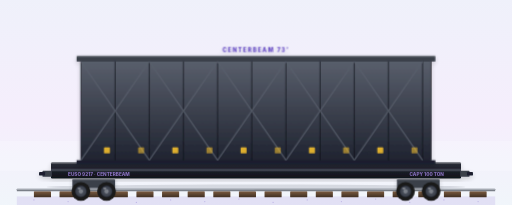
t = 0.00 s
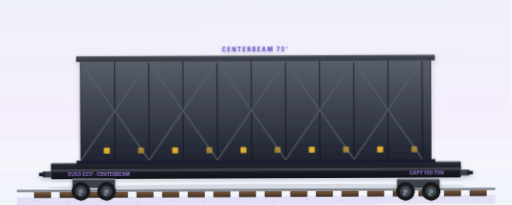
t = 1.90 s
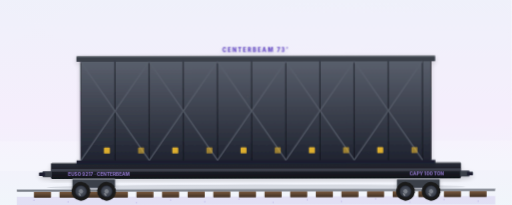
t = 3.30 s
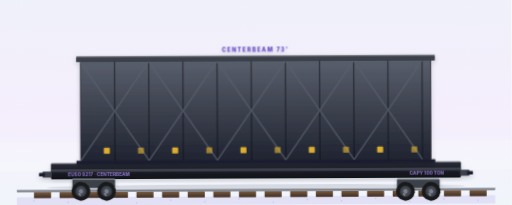
t = 4.70 s
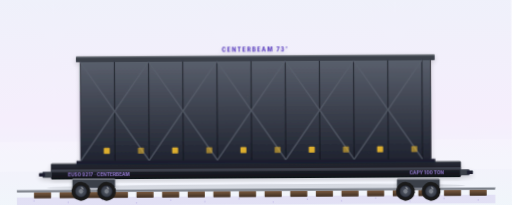
t = 6.80 s
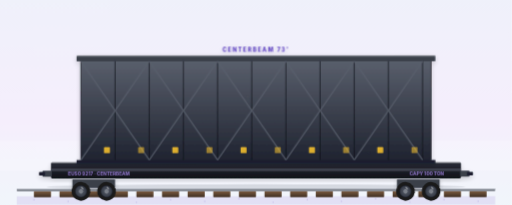
t = 8.20 s

The animated SVG that drew these frames (rendered in a browser with its animation timeline set to each time). Animation: 4 SMIL elements (animateTransform=4), 15 CSS @keyframes rules; frames cover the first 8.20 s, repeats indefinitely.

<?xml version="1.0" encoding="UTF-8"?>
<svg xmlns="http://www.w3.org/2000/svg"  width="1200" height="600" viewBox="0 50 1200 480" preserveAspectRatio="xMidYMid slice">
  <style><![CDATA[
    /* ========== RAIL JOINT CLACK-CLACK ========== */
    .rail-clack    { animation: rail-clack 0.6s ease-in-out infinite; }
    @keyframes rail-clack {
      0%,  50%, 100% { transform: translateY(0); }
      25%            { transform: translateY(-1px); }
      75%            { transform: translateY(-0.6px); }
    }
    .rail-yaw      { transform-origin: 600px 470px;
                      animation: rail-yaw 2.8s ease-in-out infinite; }
    @keyframes rail-yaw {
      0%, 100% { transform: rotate(0deg); }
      50%      { transform: rotate(-0.35deg); }
    }
    .container-settle { animation: container-settle 0.6s ease-in-out infinite -0.08s; }
    @keyframes container-settle {
      0%, 50%, 100% { transform: translateY(0); }
      25%           { transform: translateY(-0.6px); }
      75%           { transform: translateY(-0.3px); }
    }
    .spray         { animation: spray-kick 0.7s ease-out infinite; }
    .spray.b       { animation-delay: -0.3s; }
    .spray.c       { animation-delay: -0.5s; }
    @keyframes spray-kick {
      0%   { opacity: 0;    transform: translate(0,0)    scale(0.4); }
      20%  { opacity: 0.55; }
      100% { opacity: 0;    transform: translate(28px,-6px) scale(1.1); }
    }

    /* ========== ORIGINAL VOCAB ========== */
    .sheen { animation: sheen-sweep 5s ease-in-out infinite; transform-box: fill-box; }
    @keyframes sheen-sweep {
      0%   { transform: translateX(-300px); opacity: 0; }
      30%  { opacity: 0.5; }
      70%  { opacity: 0.5; }
      100% { transform: translateX(300px); opacity: 0; }
    }
    .wordmark { animation: wordmark-breath 6s ease-in-out infinite; }
    @keyframes wordmark-breath {
      0%, 100% { opacity: 0.85; }
      50%      { opacity: 1; }
    }
    .twist-lock { animation: twist-pulse 2.4s ease-in-out infinite; }
    @keyframes twist-pulse {
      0%, 100% { opacity: 0.85; }
      50%      { opacity: 1; }
    }
    .reporting { animation: reporting-fade 7s ease-in-out infinite; }
    @keyframes reporting-fade {
      0%, 100% { opacity: 0.78; }
      50%      { opacity: 0.95; }
    }
    .iso-code { animation: iso-fade 5s ease-in-out infinite; }
    @keyframes iso-fade {
      0%, 100% { opacity: 0.7; }
      50%      { opacity: 0.9; }
    }
    .chevron { animation: chevron-pulse 2.2s ease-in-out infinite; }
    @keyframes chevron-pulse {
      0%, 100% { opacity: 0.3; }
      50%      { opacity: 0.65; }
    }
    .sky-shimmer { animation: sky-drift 14s linear infinite; transform-box: fill-box; }
    @keyframes sky-drift {
      from { transform: translateX(-40px); opacity: 0.12; }
      50%  { opacity: 0.22; }
      to   { transform: translateX(40px); opacity: 0.12; }
    }
    .rail-line { stroke-dasharray: 40 0;
                  animation: rail-scroll 1.2s linear infinite; }
    @keyframes rail-scroll {
      from { stroke-dashoffset: 0; }
      to   { stroke-dashoffset: -100; }
    }
    .ballast { animation: ballast-drift 3s ease-in-out infinite; transform-box: fill-box; }
    @keyframes ballast-drift {
      0%, 100% { transform: translateX(0); opacity: 0.25; }
      50%      { transform: translateX(-8px); opacity: 0.32; }
    }
    /* ========== BRAND LOCKUP ========== */
    .brand-mark {
      transform-box: fill-box; transform-origin: center;
      animation: brand-pulse 3.6s ease-in-out infinite;
    }
    @keyframes brand-pulse {
      0%, 100% { transform: scale(1);    opacity: 0.92; }
      50%      { transform: scale(1.05); opacity: 1; }
    }
    .brand-word { animation: brand-word-breath 6s ease-in-out infinite; }
    @keyframes brand-word-breath {
      0%, 100% { opacity: 0.78; }
      50%      { opacity: 1; }
    }

    @media (prefers-reduced-motion: reduce) {
      .rail-clack, .rail-yaw, .container-settle, .spray,
      .sheen, .wordmark, .twist-lock, .reporting, .iso-code,
      .chevron, .sky-shimmer, .rail-line, .ballast, .brand-mark, .brand-word { animation: none !important; }
    }
  
    /* ========== DARK-MODE OVERRIDES (2026-05-16) ========== */
    @media (prefers-color-scheme: dark) {
      .sky-bg          { fill: url(#skyDark) !important; }
      .ground-line     { stroke: #5E4FC6 !important; opacity: 0.55 !important; }
      .ground-shadow   { fill: #060912 !important; opacity: 0.55 !important; }
      .brand-word      { fill: #C9B6FF !important; }
      .brand-tagline   { fill: #8B7FE3 !important; }
      .equipment-label { fill: #C9B6FF !important; }
      .equipment-sub   { fill: #8B7FE3 !important; }
      .equipment-rule  { stroke: #6E4DFF !important; }
    }
  ]]></style>

  <!-- 25 · Rail · Centerbeam · Idle silhouette · RAIL / BF (board feet)
       Long flatcar with a tall vertical center beam — used for lumber, drywall,
       building products. Cargo straps to both sides of the beam. -->
  <defs>
        <linearGradient id="skyDark" x1="0" y1="0" x2="0" y2="1">
      <stop offset="0%"  stop-color="#0A0F1F"/>
      <stop offset="55%" stop-color="#141A2E"/>
      <stop offset="100%" stop-color="#0B0F1B"/>
    </linearGradient>
    <linearGradient id="brandIridescent" x1="0" y1="0" x2="1" y2="1">
      <stop offset="0%" stop-color="#1473FF"/>
      <stop offset="50%" stop-color="#6E4DFF"/>
      <stop offset="100%" stop-color="#BE01FF"/>
    </linearGradient>
    <linearGradient id="sky" x1="0" y1="0" x2="0" y2="1"><stop offset="0%" stop-color="#EEF1FA"/><stop offset="55%" stop-color="#F5EEFC"/><stop offset="100%" stop-color="#EFF8FA"/></linearGradient>
    <linearGradient id="flatcar" x1="0" y1="0" x2="0" y2="1"><stop offset="0%" stop-color="#2A2D38"/><stop offset="100%" stop-color="#0F1118"/></linearGradient>
    <linearGradient id="centerbeam" x1="0" y1="0" x2="0" y2="1">
      <stop offset="0%" stop-color="#5A606D"/>
      <stop offset="100%" stop-color="#1F2330"/>
    </linearGradient>
    <linearGradient id="tie" x1="0" y1="0" x2="0" y2="1"><stop offset="0%" stop-color="#7A5A40"/><stop offset="100%" stop-color="#3F2F22"/></linearGradient>
    <radialGradient id="rim" cx="0.5" cy="0.5" r="0.5"><stop offset="0%" stop-color="#5A606D"/><stop offset="80%" stop-color="#3A3F4A"/><stop offset="100%" stop-color="#1F2330"/></radialGradient>
    <filter id="rigShadow" x="-10%" y="-10%" width="120%" height="130%"><feGaussianBlur in="SourceAlpha" stdDeviation="6"/><feOffset dx="0" dy="4" result="offsetBlur"/><feComponentTransfer><feFuncA type="linear" slope="0.18"/></feComponentTransfer><feMerge><feMergeNode/><feMergeNode in="SourceGraphic"/></feMerge></filter>
      <radialGradient id="dustCloud" cx="0.5" cy="0.5" r="0.5">
      <stop offset="0%" stop-color="#C8B89A" stop-opacity="0.55"/>
      <stop offset="100%" stop-color="#C8B89A" stop-opacity="0"/>
    </radialGradient>
    <filter id="softBlur" x="-50%" y="-50%" width="200%" height="200%">
      <feGaussianBlur stdDeviation="3"/>
    </filter>
  </defs>
  <g class="rail-yaw">
    <g class="rail-clack">

  <rect class="sky-bg" width="1200" height="600" fill="url(#sky)"/>
  <rect x="0" y="380" width="1200" height="70" fill="#FFFFFF" opacity="0.18"/>
  <rect x="40" y="510" width="1120" height="20" fill="#9B7FD9" opacity="0.18"/>
  <g fill="#5B3FBF" opacity="0.25"><circle cx="80" cy="518" r="1.5"/><circle cx="160" cy="522" r="1.5"/><circle cx="240" cy="516" r="1.5"/><circle cx="320" cy="524" r="1.5"/><circle cx="400" cy="518" r="1.5"/><circle cx="480" cy="522" r="1.5"/><circle cx="560" cy="516" r="1.5"/><circle cx="640" cy="524" r="1.5"/><circle cx="720" cy="518" r="1.5"/><circle cx="800" cy="522" r="1.5"/><circle cx="880" cy="516" r="1.5"/><circle cx="960" cy="524" r="1.5"/><circle cx="1040" cy="518" r="1.5"/><circle cx="1120" cy="522" r="1.5"/></g>
  <g><rect x="80" y="498" width="40" height="14" rx="1" fill="url(#tie)"/><rect x="140" y="498" width="40" height="14" rx="1" fill="url(#tie)"/><rect x="200" y="498" width="40" height="14" rx="1" fill="url(#tie)"/><rect x="260" y="498" width="40" height="14" rx="1" fill="url(#tie)"/><rect x="320" y="498" width="40" height="14" rx="1" fill="url(#tie)"/><rect x="380" y="498" width="40" height="14" rx="1" fill="url(#tie)"/><rect x="440" y="498" width="40" height="14" rx="1" fill="url(#tie)"/><rect x="500" y="498" width="40" height="14" rx="1" fill="url(#tie)"/><rect x="560" y="498" width="40" height="14" rx="1" fill="url(#tie)"/><rect x="620" y="498" width="40" height="14" rx="1" fill="url(#tie)"/><rect x="680" y="498" width="40" height="14" rx="1" fill="url(#tie)"/><rect x="740" y="498" width="40" height="14" rx="1" fill="url(#tie)"/><rect x="800" y="498" width="40" height="14" rx="1" fill="url(#tie)"/><rect x="860" y="498" width="40" height="14" rx="1" fill="url(#tie)"/><rect x="920" y="498" width="40" height="14" rx="1" fill="url(#tie)"/><rect x="980" y="498" width="40" height="14" rx="1" fill="url(#tie)"/><rect x="1040" y="498" width="40" height="14" rx="1" fill="url(#tie)"/><rect x="1100" y="498" width="40" height="14" rx="1" fill="url(#tie)"/></g>
  <rect x="40" y="492" width="1120" height="6" rx="1" fill="#7A7F88"/><rect x="40" y="492" width="1120" height="2" fill="#C0C5CD"/>
  <ellipse cx="600" cy="488" rx="490" ry="6" fill="#1A1F2E" opacity="0.13"/>

  <!-- ========== FLATCAR DECK ========== -->
  <g filter="url(#rigShadow)">
    <rect x="120" y="430" width="960" height="38" rx="3" fill="url(#flatcar)"/>
    <rect x="120" y="430" width="960" height="3" fill="#FFFFFF" opacity="0.35"/>
    <rect x="120" y="445" width="960" height="6" fill="#5A606D" opacity="0.55"/>
    <text x="160" y="461" font-family="Inter, system-ui, sans-serif" font-weight="800" font-size="11" fill="#9B7FD9" opacity="0.85">EUSO 9217 · CENTERBEAM</text>
    <!-- ============================================================
         CAPACITY STENCIL — COUNTRY-SWITCHABLE (units only)
         Centerbeam lumber is NON-hazmat: no DOT/PHMSA/SCT/TDG placards.
         NA interchange (US/MX/CA) shares one AAR fleet so the load limit
         is identical — only the weight UNIT label changes by jurisdiction.
         RENDERER: show exactly one group (default .country-US visible);
         host sets display:none on the other two from loads.dest_country. -->
    <g class="country-stencil">
      <g class="country-US">
        <text x="1040" y="461" text-anchor="end" font-family="Inter, system-ui, sans-serif" font-weight="800" font-size="11" fill="#9B7FD9" opacity="0.85">CAPY 100 TON</text>
      </g>
      <g class="country-CA" style="display:none">
        <text x="1040" y="461" text-anchor="end" font-family="Inter, system-ui, sans-serif" font-weight="800" font-size="11" fill="#9B7FD9" opacity="0.85">CAPY 90 t</text>
      </g>
      <g class="country-MX" style="display:none">
        <text x="1040" y="461" text-anchor="end" font-family="Inter, system-ui, sans-serif" font-weight="800" font-size="11" fill="#9B7FD9" opacity="0.85">CAP 90 t</text>
      </g>
    </g>
    <rect x="100" y="450" width="22" height="14" rx="2" fill="#3A3F4A"/><rect x="92" y="453" width="14" height="8" rx="1" fill="#1A1F2E"/>
    <rect x="1078" y="450" width="22" height="14" rx="2" fill="#3A3F4A"/><rect x="1094" y="453" width="14" height="8" rx="1" fill="#1A1F2E"/>
  </g>

  <!-- ========== CENTER BEAM (the signature tall vertical beam running the length) ========== -->
  <g filter="url(#rigShadow)">
    <!-- Main beam structure (lattice/truss style) -->
    <rect x="190" y="190" width="820" height="240" fill="url(#centerbeam)"/>
    <!-- Top horizontal beam (cap) -->
    <rect x="180" y="180" width="840" height="14" rx="2" fill="#3A3F4A"/>
    <rect x="180" y="180" width="840" height="3" fill="#FFFFFF" opacity="0.35"/>
    <!-- Bottom flange -->
    <rect x="180" y="425" width="840" height="10" fill="#1A1F2E"/>
    <!-- Vertical truss / lattice diagonals (X pattern) — opens up the beam -->
    <g stroke="#0F1118" stroke-width="2" opacity="0.85">
      <!-- Outer frame -->
      <line x1="190" y1="194" x2="190" y2="425"/>
      <line x1="1010" y1="194" x2="1010" y2="425"/>
      <!-- Vertical posts every 80px -->
      <line x1="270" y1="194" x2="270" y2="425"/>
      <line x1="350" y1="194" x2="350" y2="425"/>
      <line x1="430" y1="194" x2="430" y2="425"/>
      <line x1="510" y1="194" x2="510" y2="425"/>
      <line x1="590" y1="194" x2="590" y2="425"/>
      <line x1="670" y1="194" x2="670" y2="425"/>
      <line x1="750" y1="194" x2="750" y2="425"/>
      <line x1="830" y1="194" x2="830" y2="425"/>
      <line x1="910" y1="194" x2="910" y2="425"/>
      <line x1="990" y1="194" x2="990" y2="425"/>
    </g>
    <!-- Diagonal X braces (between every other vertical post) -->
    <g stroke="#5A606D" stroke-width="3" opacity="0.85">
      <line x1="190" y1="194" x2="350" y2="425"/><line x1="350" y1="194" x2="190" y2="425"/>
      <line x1="350" y1="194" x2="510" y2="425"/><line x1="510" y1="194" x2="350" y2="425"/>
      <line x1="510" y1="194" x2="670" y2="425"/><line x1="670" y1="194" x2="510" y2="425"/>
      <line x1="670" y1="194" x2="830" y2="425"/><line x1="830" y1="194" x2="670" y2="425"/>
      <line x1="830" y1="194" x2="990" y2="425"/><line x1="990" y1="194" x2="830" y2="425"/>
    </g>

    <!-- Brand mark on beam top -->
    <text x="600" y="172" text-anchor="middle" font-family="Inter, system-ui, sans-serif" font-weight="800" font-size="13" fill="#5B3FBF" letter-spacing="3">CENTERBEAM 73'</text>

    <!-- Strap winches along the beam (typical detail — winches anchor cargo straps) -->
    <g fill="#FFC72C" opacity="0.85">
      <rect x="244" y="395" width="14" height="14" rx="2"/>
      <rect x="404" y="395" width="14" height="14" rx="2"/>
      <rect x="564" y="395" width="14" height="14" rx="2"/>
      <rect x="724" y="395" width="14" height="14" rx="2"/>
      <rect x="884" y="395" width="14" height="14" rx="2"/>
    </g>
    <!-- Reverse winches (other side) -->
    <g fill="#FFC72C" opacity="0.55">
      <rect x="324" y="395" width="14" height="14" rx="2"/>
      <rect x="484" y="395" width="14" height="14" rx="2"/>
      <rect x="644" y="395" width="14" height="14" rx="2"/>
      <rect x="804" y="395" width="14" height="14" rx="2"/>
      <rect x="964" y="395" width="14" height="14" rx="2"/>
    </g>
  </g>

  <!-- BOGIES -->
  
    </g>
  </g>
  <g filter="url(#rigShadow)"><rect x="170" y="468" width="100" height="22" rx="3" fill="#3A3F4A"/><rect x="170" y="468" width="100" height="3" fill="#FFFFFF" opacity="0.35"/></g>
  <g transform="translate(190 498)">
    <g>
      <circle cx="0" cy="0" r="22" fill="#1A1A1A"/>
      <circle cx="0" cy="0" r="14" fill="url(#rim)"/>
      <circle cx="0" cy="0" r="5" fill="#7A7F88"/>
      <ellipse cx="-4" cy="-7" rx="4" ry="2" fill="#FFFFFF" opacity="0.35"/>
      <animateTransform attributeName="transform" type="rotate" from="0" to="-360" dur="1.4s" repeatCount="indefinite"/>
    </g>
  </g>
  <g transform="translate(250 498)">
    <g>
      <circle cx="0" cy="0" r="22" fill="#1A1A1A"/>
      <circle cx="0" cy="0" r="14" fill="url(#rim)"/>
      <circle cx="0" cy="0" r="5" fill="#7A7F88"/>
      <ellipse cx="-4" cy="-7" rx="4" ry="2" fill="#FFFFFF" opacity="0.35"/>
      <animateTransform attributeName="transform" type="rotate" from="0" to="-360" dur="1.4s" repeatCount="indefinite"/>
    </g>
  </g>
  <g filter="url(#rigShadow)"><rect x="930" y="468" width="100" height="22" rx="3" fill="#3A3F4A"/><rect x="930" y="468" width="100" height="3" fill="#FFFFFF" opacity="0.35"/></g>
  <g transform="translate(950 498)">
    <g>
      <circle cx="0" cy="0" r="22" fill="#1A1A1A"/>
      <circle cx="0" cy="0" r="14" fill="url(#rim)"/>
      <circle cx="0" cy="0" r="5" fill="#7A7F88"/>
      <ellipse cx="-4" cy="-7" rx="4" ry="2" fill="#FFFFFF" opacity="0.35"/>
      <animateTransform attributeName="transform" type="rotate" from="0" to="-360" dur="1.4s" repeatCount="indefinite"/>
    </g>
  </g>
  <g transform="translate(1010 498)">
    <g>
      <circle cx="0" cy="0" r="22" fill="#1A1A1A"/>
      <circle cx="0" cy="0" r="14" fill="url(#rim)"/>
      <circle cx="0" cy="0" r="5" fill="#7A7F88"/>
      <ellipse cx="-4" cy="-7" rx="4" ry="2" fill="#FFFFFF" opacity="0.35"/>
      <animateTransform attributeName="transform" type="rotate" from="0" to="-360" dur="1.4s" repeatCount="indefinite"/>
    </g>
  </g>
  
  <g opacity="0.75">
  </g>
  <!-- ========== BALLAST SPRAY behind trailing bogie ========== -->
  <g filter="url(#softBlur)">
    <ellipse class="spray"   cx="1030" cy="500" rx="6" ry="3" fill="url(#dustCloud)"/>
    <ellipse class="spray b" cx="1030" cy="500" rx="5" ry="2.5" fill="url(#dustCloud)"/>
    <ellipse class="spray c" cx="1030" cy="500" rx="4" ry="2" fill="url(#dustCloud)"/>
  </g>

  <!-- ========== EUSOTRIP BRAND LOCKUP ========== -->
  
  
  <!-- EUSOTRIP-FIX-2026-05-17 -->
</svg>
